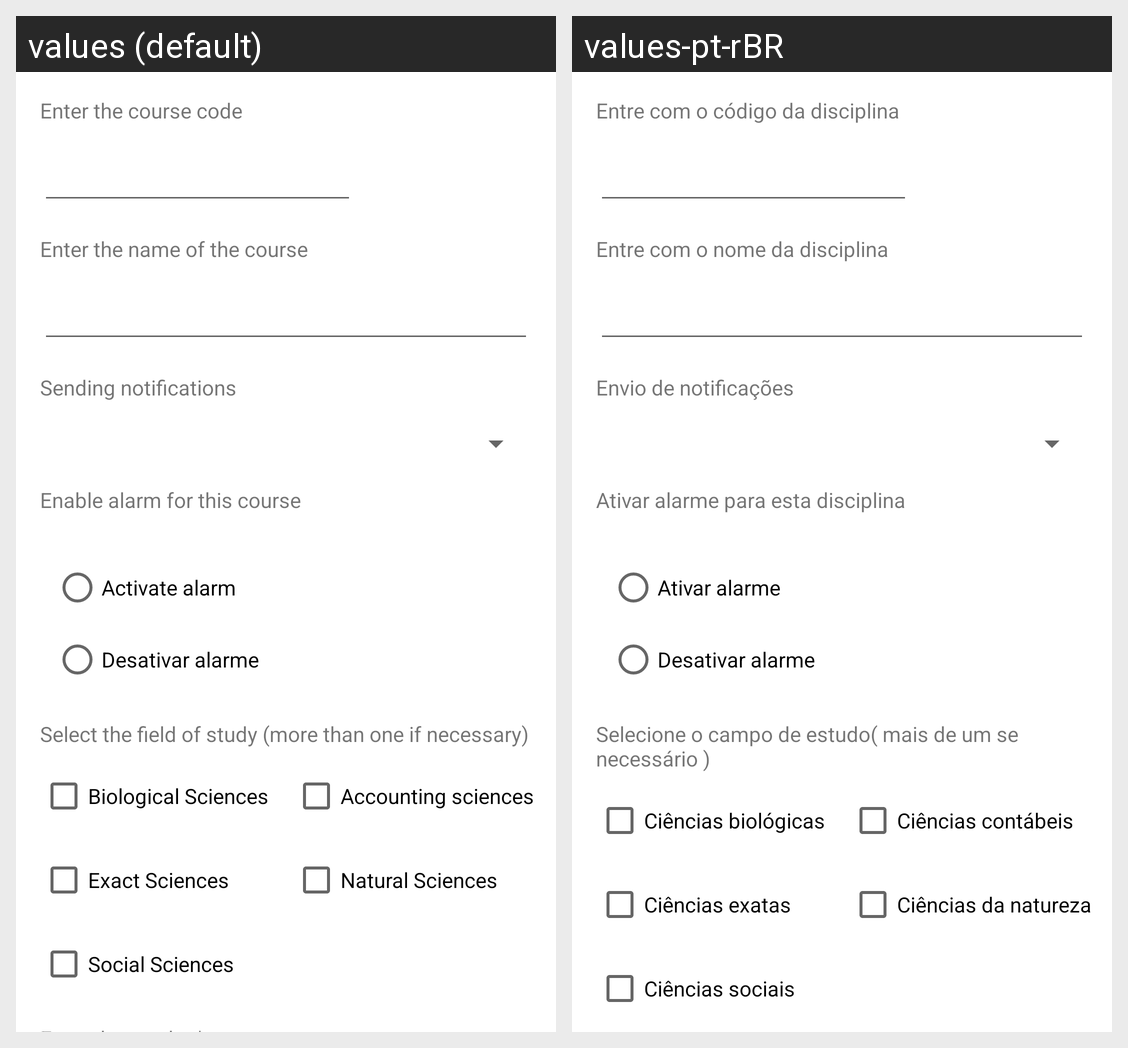

The same Android screen rendered under two of its app's locales, left to right. List the strings drawn on it with the default value and each locale's translation.
Android screen res/layout/activity_cadastro_disciplina.xml rendered under 2 locales, left to right: values (default), values-pt-rBR. Device: Nexus 5 (rendered at 1080×1920; each locale shown at half size, 540×960, under a caption strip naming it); theme Theme.ControleDeHoráriosEAtividadesAcadêmicas.
Strings drawn on this screen, with the default value and each locale's value (text and hints the layout hard-codes, and strings that could not be matched under every locale, appear in the picture but are not listed):

entre_codigo_disciplina
  values: Enter the course code
  values-pt-rBR: Entre com o código da disciplina

nome_disciplina
  values: Enter the name of the course
  values-pt-rBR: Entre com o nome da disciplina

envio_notificacoes
  values: Sending notifications
  values-pt-rBR: Envio de notificações

ativar_alarme
  values: Enable alarm for this course
  values-pt-rBR: Ativar alarme para esta disciplina

ativar_alarmes
  values: Activate alarm
  values-pt-rBR: Ativar alarme

desativar_alarmes
  values: Desativar alarme
  values-pt-rBR: Desativar alarme

ciencias_biologicas
  values: Biological Sciences
  values-pt-rBR: Ciências biológicas

ciencias_contabeis
  values: Accounting sciences
  values-pt-rBR: Ciências contábeis

selecione_campo_estudo
  values: Select the field of study (more than one if necessary)
  values-pt-rBR: Selecione o campo de estudo( mais de um se necessário )

ciencias_exatas
  values: Exact Sciences
  values-pt-rBR: Ciências exatas

ciencias_natureza
  values: Natural Sciences
  values-pt-rBR: Ciências da natureza

ciencias_sociais
  values: Social Sciences
  values-pt-rBR: Ciências sociais
